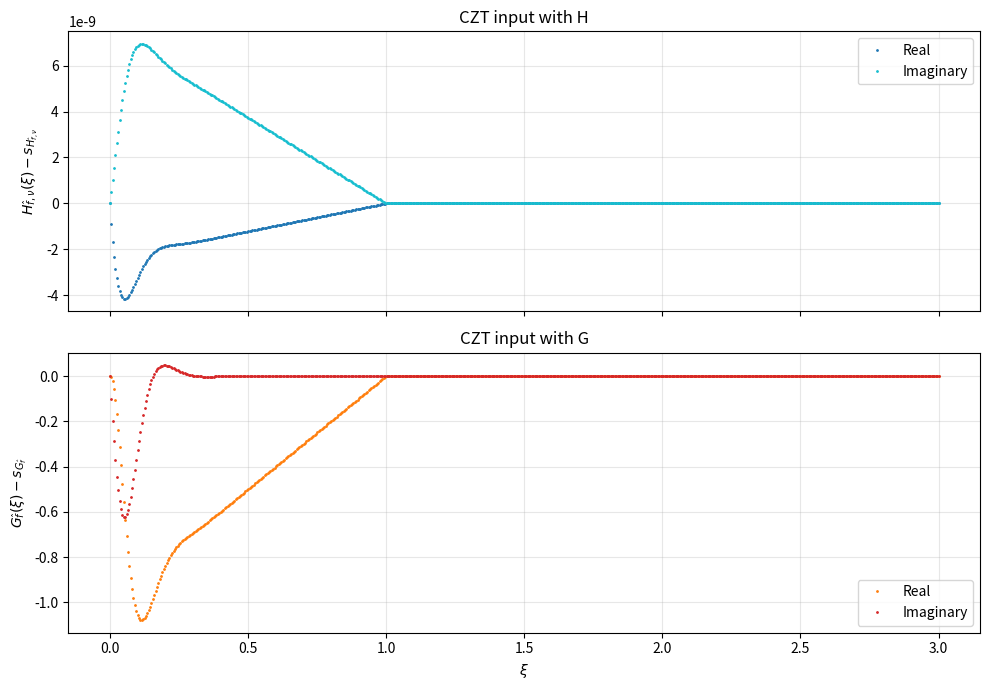

Write Python code to recreate this figure.
import numpy as np
import matplotlib.pyplot as plt
import scipy.stats as stats

class Distribution:
    def __init__(self, pdf, char, char_deriv, char_sec_deriv):
        self.pdf = pdf
        self.char = char
        self.char_derivative = char_deriv
        self.char_second_derivative = char_sec_deriv

class Gaussian(Distribution):
    def __init__(self, mu, sigma):
        phi = lambda ws: np.exp(-1j * mu * ws - 0.5 * (sigma**2) * (ws**2))
        super().__init__(
            pdf = lambda ts: stats.norm.pdf(ts, mu, sigma),
            char = phi,
            char_deriv = lambda ws: ((-1j * mu - (sigma**2) * ws) * phi(ws)),
            char_sec_deriv = lambda ws: (
                (-(sigma**2) + (-1j * mu - (sigma**2) * ws)**2) * phi(ws)
            )
        )

class NIG(Distribution):
    def __init__(self, alpha, beta, mu, delta):
        gamma = np.sqrt(alpha**2 - beta**2)   

        phi = lambda ws: np.exp(-mu * 1j * ws + delta * (gamma - np.sqrt(alpha**2 - (beta - 1j * ws)**2)))
        S = lambda ws: np.sqrt(alpha**2 - (beta - 1j * ws)**2)
        f_prime = lambda ws: -1j * mu - (1j * delta * (beta - 1j * ws)) / S(ws)
        f_sec_prime = lambda ws: -(delta * alpha**2) / (S(ws)**3)

        super().__init__(
            pdf = lambda ts: stats.norminvgauss.pdf(ts, a=alpha, b=beta, loc=mu, scale=delta),
            char = phi,
            char_deriv = lambda ws: f_prime(ws) * phi(ws),
            char_sec_deriv = lambda ws: (f_sec_prime(ws) + f_prime(ws)**2) * phi(ws)
        )

class Nu:
    def __init__(self, func):
        self.function          = lambda x : np.piecewise(x, [x < 0, x > 1], [0, 1, func])

nu_lin = Nu(
    lambda x : x, 
)

nu_poly3 = Nu(
    lambda x : 3*x**2 - 2*x**3, 
)

nu_poly5 = Nu(
    lambda x: x**4 * (35 - 84*x + 70*x**2 - 20*x**3),
)

def get_T3_input(distr, nu, m, xis):
    H = lambda xi: distr.char((2**(m+1)/3) * np.pi * (xi+1)) * np.cos((np.pi/2) * nu.function(xi))

    p0 = distr.char(2**(m+1) * np.pi / 3)
    s = lambda xi : (1 - xi) * p0 

    ifft_input = H(xis) - s(xis)
    ifft_input[xis.size//3:] = 0
    return ifft_input

def get_T2_input(distr, m, xis):
    G = lambda xi: distr.char((2**(m+1)/3) * np.pi * xi) 

    p0 = distr.char(0)
    p1 = distr.char(2**(m+1) * np.pi / 3)
    s = lambda xi : p0 + (p1-p0) * xi 

    ifft_input = G(xis) - s(xis)
    ifft_input[xis.size//3:] = 0
    return ifft_input

m = 5
distr = NIG(alpha=5.0, beta=0.0, mu=0.3, delta=0.3)
nu_obj = nu_poly5

xis = np.linspace(0, 3, 600)

czt_input_T2 = get_T2_input(distr, m, xis)
czt_input_T3 = get_T3_input(distr, nu_obj, m, xis)

# 4. Plotting
fig, (ax1, ax2) = plt.subplots(2, 1, figsize=(10, 7), sharex=True)

# Plot T3 Input (H part) 
ax1.plot(xis, np.real(czt_input_T3), '.', markersize=2, color='tab:blue', label='Real')
ax1.plot(xis, np.imag(czt_input_T3), '.', markersize=2, color='tab:cyan', label='Imaginary')
ax1.set_ylabel(r'$H_{\hat f, \nu}(\xi) - s_{H_{\hat f, \nu}}$')
ax1.set_title('CZT input with H')
ax1.grid(True, alpha=0.3)
ax1.legend()

# Plot T2 Input (G part)
ax2.plot(xis, np.real(czt_input_T2), '.', markersize=2, color='tab:orange', label='Real')
ax2.plot(xis, np.imag(czt_input_T2), '.', markersize=2, color='tab:red', label='Imaginary')
ax2.set_xlabel(r'$\xi$')
ax2.set_ylabel(r'$G_{\hat f}(\xi) - s_{G_{\hat f}}$')
ax2.set_title('CZT input with G')
ax2.grid(True, alpha=0.3)
ax2.legend()

plt.tight_layout()
plt.show()
